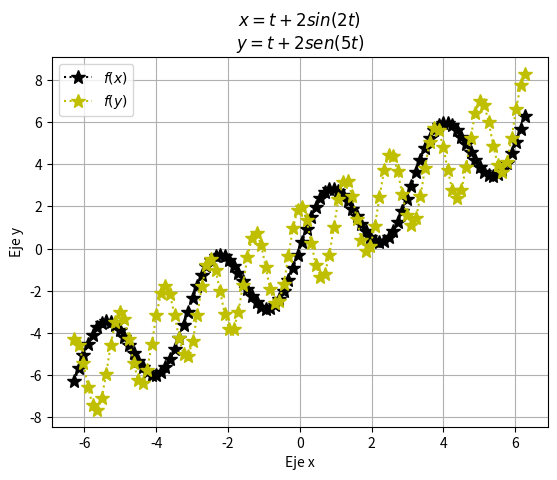

Generate this figure with matplotlib:
import matplotlib.pyplot as plt
import numpy as np

t= np.linspace(-2*np.pi,2*np.pi,100)
def f(t):
    return (t+2*np.sin(2*t))
plt.plot(t,f(t),'*:k', ms=10)
plt.title('$x=t+2sin(2t)$\n$y=t+2sen(5t)$')
plt.ylabel('Eje y')
plt.xlabel('Eje x')

def y(t):
    return (t+2*np.cos(5*t))
plt.plot(t,y(t),'*:y', ms =10)
plt.legend(['$f(x)$','$f(y)$'])
plt.grid(True)
plt.show()